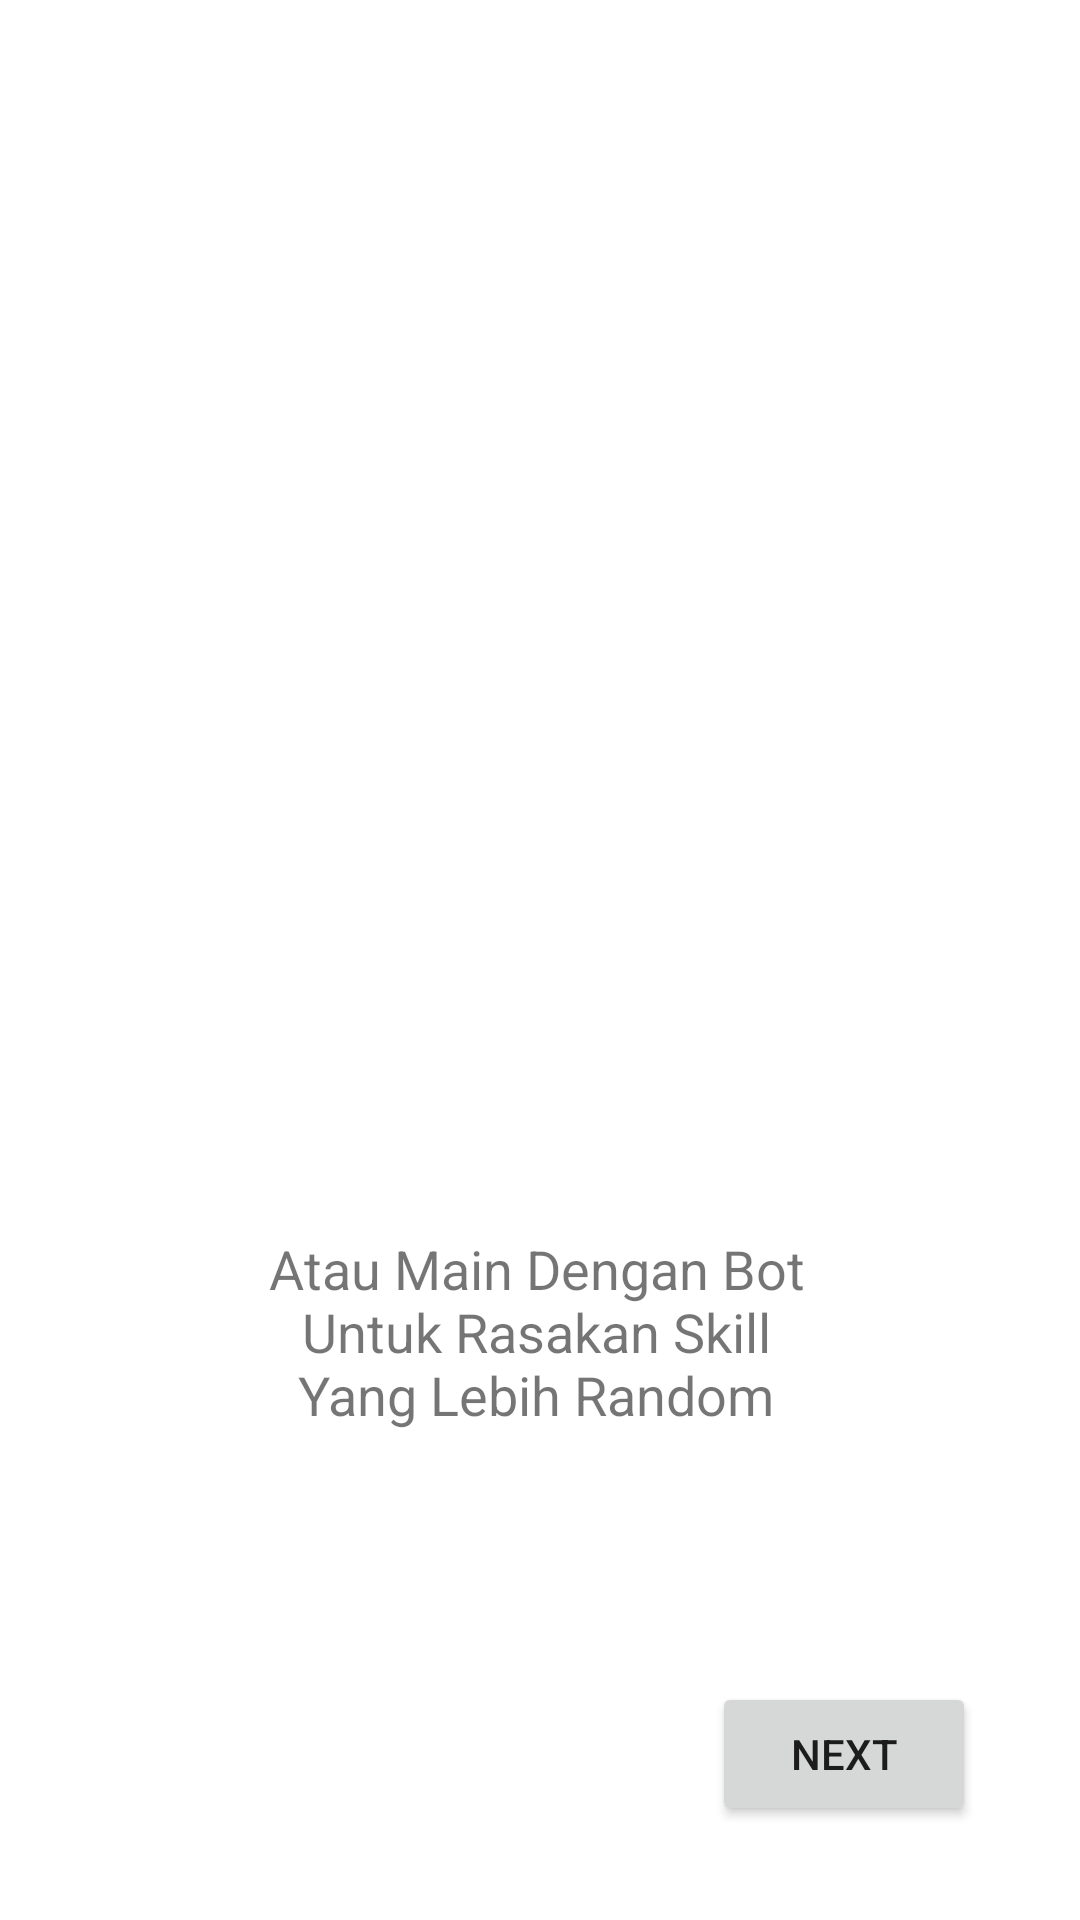

Write the Android layout XML for this screen, with the resource values it uses.
<!-- AndroidManifest.xml: application theme Theme.SuitOsomAnd12Binar -->
<!-- res/layout/fragment_landingpage2.xml -->
<?xml version="1.0" encoding="utf-8"?>
<androidx.constraintlayout.widget.ConstraintLayout xmlns:android="http://schemas.android.com/apk/res/android"
    xmlns:app="http://schemas.android.com/apk/res-auto"
    xmlns:tools="http://schemas.android.com/tools"
    android:layout_width="match_parent"
    android:layout_height="match_parent">

    <ImageView
        android:id="@+id/gambar_lp2"
        android:layout_width="248dp"
        android:layout_height="252dp"
        android:src="@drawable/landing_page2"
        app:layout_constraintBottom_toBottomOf="parent"
        app:layout_constraintEnd_toEndOf="parent"
        app:layout_constraintHorizontal_bias="0.496"
        app:layout_constraintStart_toStartOf="parent"
        app:layout_constraintTop_toTopOf="parent"
        app:layout_constraintVertical_bias="0.409" />

    <TextView
        android:id="@+id/text_lp2"
        android:layout_width="200dp"
        android:layout_height="wrap_content"
        android:text="Atau Main Dengan Bot Untuk Rasakan Skill Yang Lebih Random"
        android:textAlignment="center"
        android:textSize="18dp"
        app:layout_constraintEnd_toEndOf="parent"
        app:layout_constraintHorizontal_bias="0.492"
        app:layout_constraintStart_toStartOf="parent"
        app:layout_constraintTop_toBottomOf="@+id/gambar_lp2" />

    <Button
        android:id="@+id/btn_lp2"
        android:layout_width="wrap_content"
        android:layout_height="wrap_content"
        android:text="Next"
        app:layout_constraintBottom_toBottomOf="parent"
        app:layout_constraintEnd_toEndOf="parent"
        app:layout_constraintHorizontal_bias="0.873"
        app:layout_constraintStart_toStartOf="parent"
        app:layout_constraintTop_toBottomOf="@+id/text_lp2"
        app:layout_constraintVertical_bias="0.727" />

    <androidx.constraintlayout.widget.Guideline
        android:id="@+id/guideline2"
        android:layout_width="wrap_content"
        android:layout_height="wrap_content"
        android:orientation="horizontal"
        app:layout_constraintGuide_begin="194dp" />

    <androidx.constraintlayout.widget.Guideline
        android:id="@+id/guideline3"
        android:layout_width="wrap_content"
        android:layout_height="wrap_content"
        android:orientation="horizontal"
        app:layout_constraintGuide_begin="449dp" />

    <androidx.constraintlayout.widget.Guideline
        android:id="@+id/guideline4"
        android:layout_width="wrap_content"
        android:layout_height="wrap_content"
        android:orientation="vertical"
        app:layout_constraintGuide_begin="82dp" />

    <androidx.constraintlayout.widget.Guideline
        android:id="@+id/guideline5"
        android:layout_width="wrap_content"
        android:layout_height="wrap_content"
        android:orientation="vertical"
        app:layout_constraintGuide_begin="326dp" />

</androidx.constraintlayout.widget.ConstraintLayout>
<!-- resources referenced by this layout -->
<resources>
  <style name="Theme.SuitOsomAnd12Binar" parent="Theme.MaterialComponents.DayNight.DarkActionBar">
          
          <item name="colorPrimary">@color/purple_500</item>
          <item name="colorPrimaryVariant">@color/purple_700</item>
          <item name="colorOnPrimary">@color/white</item>
          
          <item name="colorSecondary">@color/teal_200</item>
          <item name="colorSecondaryVariant">@color/teal_700</item>
          <item name="colorOnSecondary">@color/black</item>
          
          <item name="android:statusBarColor" tools:targetApi="l">?attr/colorPrimaryVariant</item>
          
      </style>
  <color name="purple_500">#FF6200EE</color>
  <color name="purple_700">#FF3700B3</color>
  <color name="white">#FFFFFFFF</color>
  <color name="teal_200">#FF03DAC5</color>
  <color name="teal_700">#FF018786</color>
  <color name="black">#FF000000</color>
</resources>
